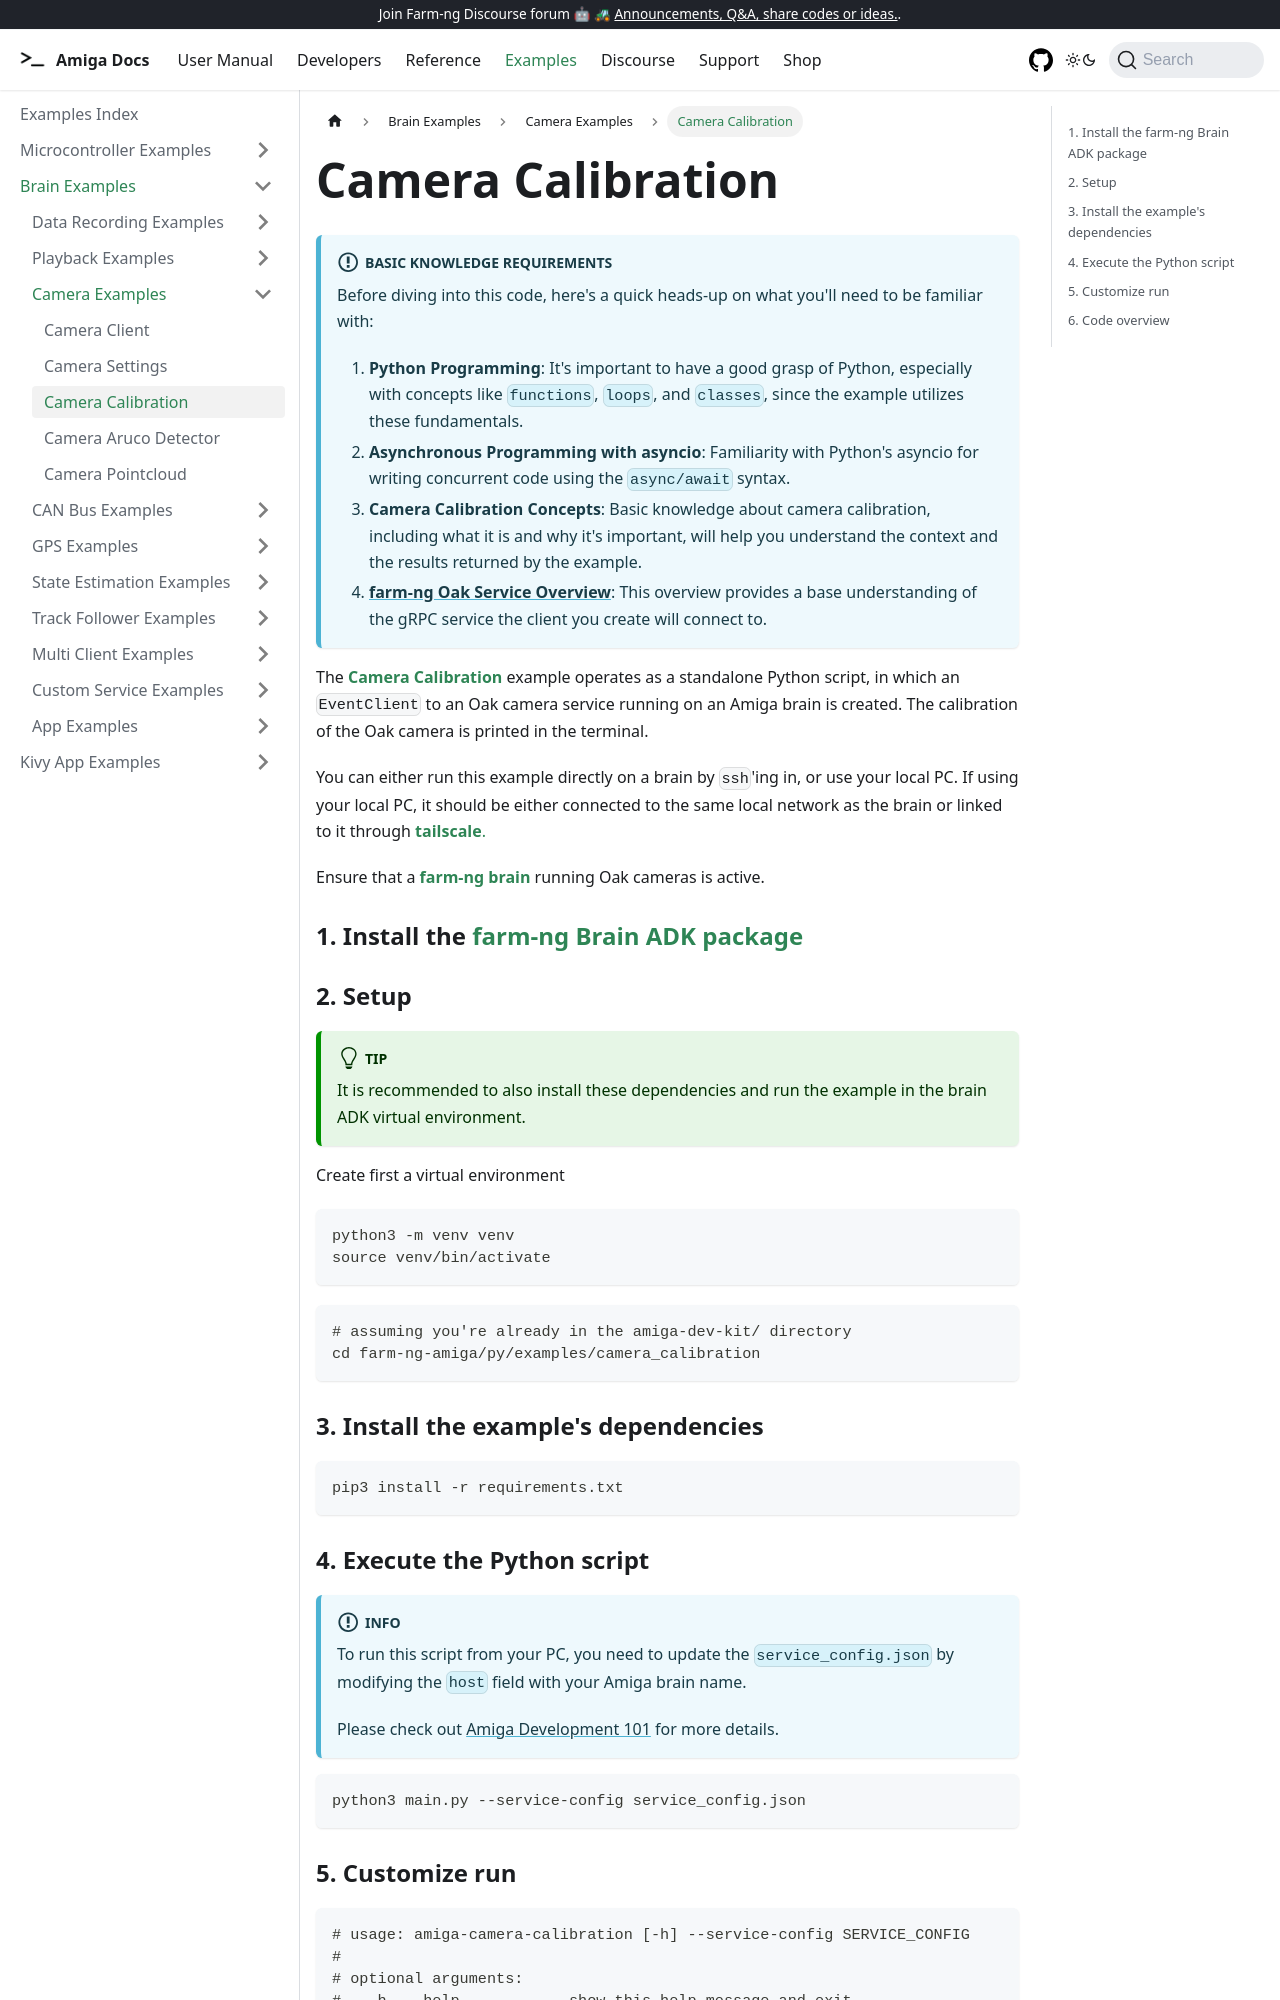

repository: farm-ng/amiga-dev-kit · page: docs/examples/camera_calibration/index.html · generator: docusaurus

---
id: camera-calibration
title: Camera Calibration
---

:::info Basic Knowledge Requirements

Before diving into this code, here's a quick heads-up on what you'll need to be familiar with:

1. **Python Programming**: It's important to have a good grasp of Python, especially with concepts
like `functions`, `loops`, and `classes`, since the example utilizes these fundamentals.
2. **Asynchronous Programming with asyncio**: Familiarity with Python's asyncio for writing concurrent
code using the `async/await` syntax.
3. **Camera Calibration Concepts**: Basic knowledge about camera calibration, including what it is
and why it's important, will help you understand the context and the results returned by the example.
4. **[farm-ng Oak Service Overview](/docs/concepts/oak_service/)**:
This overview provides a base understanding of the gRPC service the client you create will connect to.
:::

The [**Camera Calibration**](https://github.com/farm-ng/farm-ng-amiga/blob/main/py/examples/camera_calibration/main.py)
example operates as a standalone Python script,
in which an `EventClient` to an Oak camera service running on an Amiga brain is created.
The calibration of the Oak camera is printed in the terminal.

You can either run this example directly on a brain by `ssh`'ing in,
or use your local PC.
If using your local PC, it should be either connected to the same local network as the brain
or linked to it through [**tailscale**.](https://tailscale.com/)

Ensure that a [**farm-ng brain**](/docs/brain/) running Oak cameras is active.

### 1. Install the [farm-ng Brain ADK package](/docs/brain/brain-install)

### 2. Setup

:::tip

It is recommended to also install these dependencies and run the
example in the brain ADK virtual environment.

:::

Create first a virtual environment

```bash
python3 -m venv venv
source venv/bin/activate
```

```bash
# assuming you're already in the amiga-dev-kit/ directory
cd farm-ng-amiga/py/examples/camera_calibration
```

### 3. Install the example's dependencies

```bash
pip3 install -r requirements.txt
```
